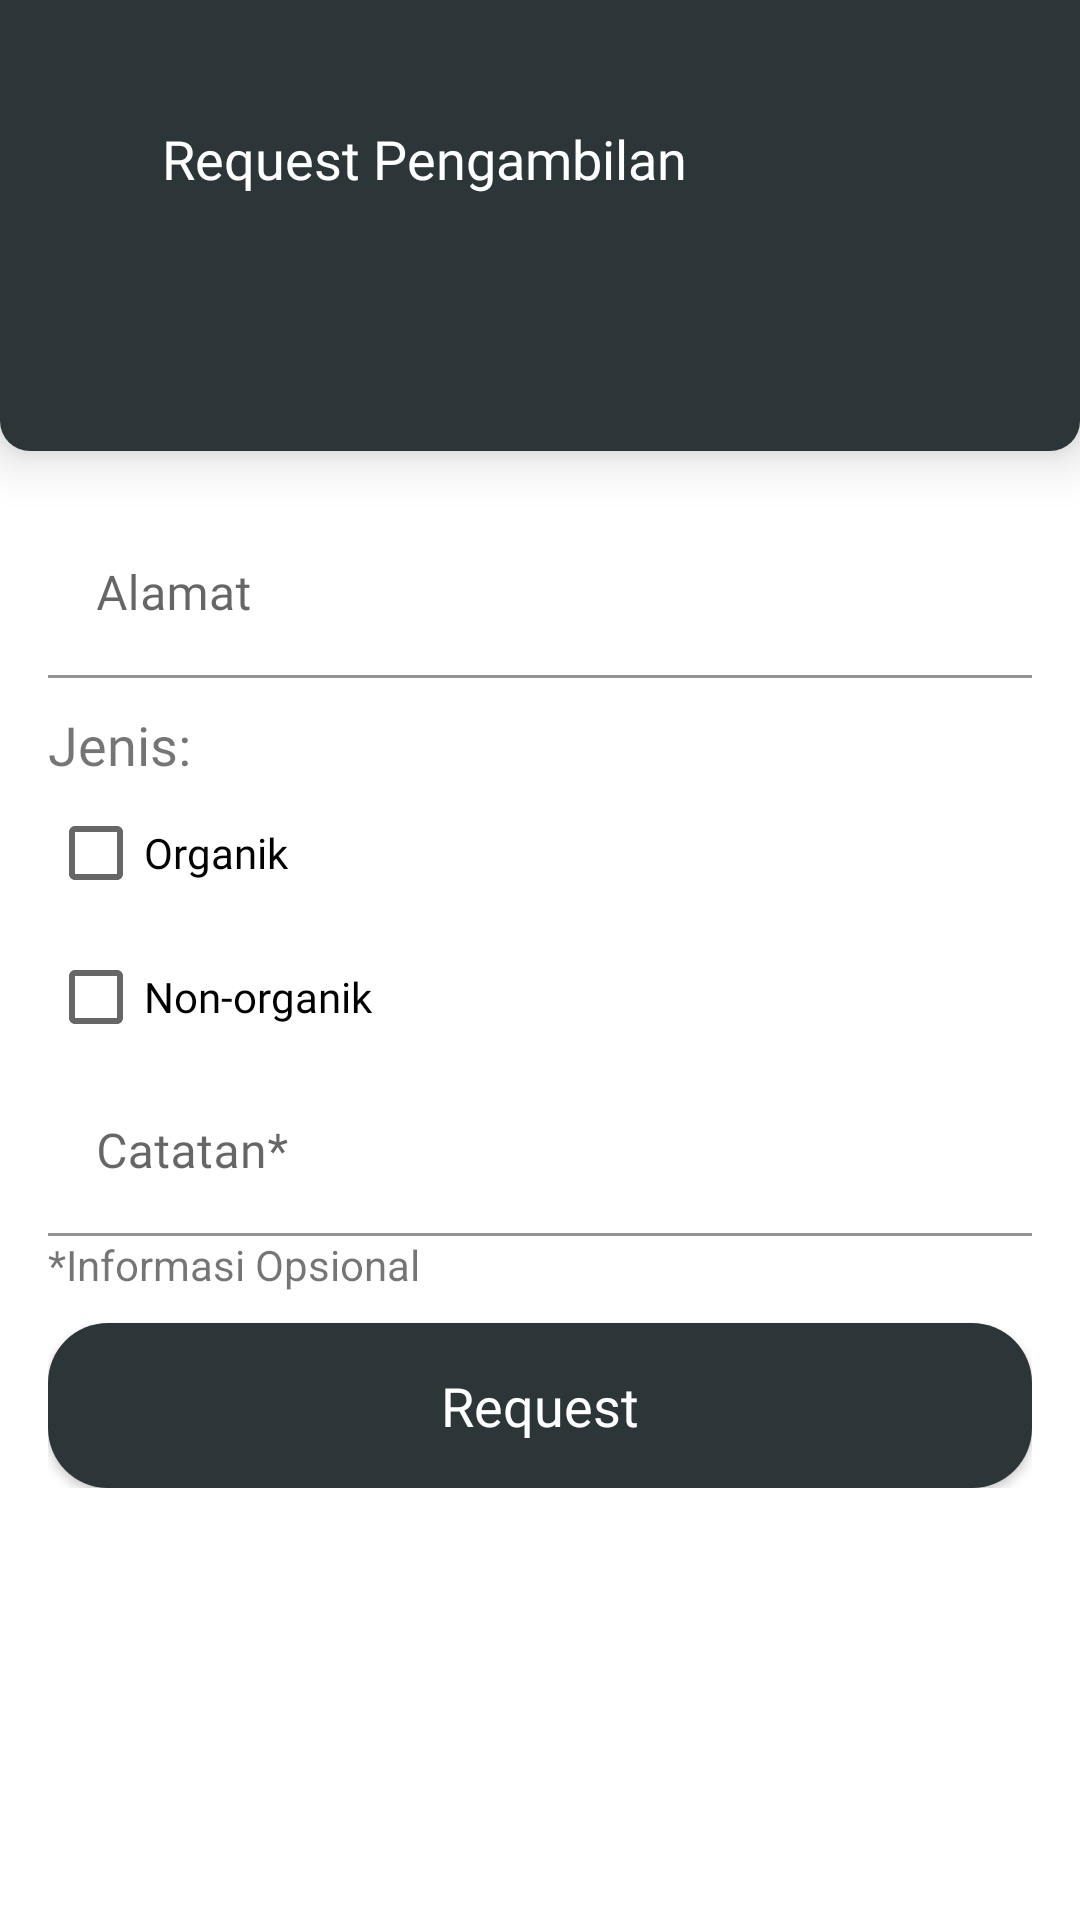

Layout XML and referenced resources for this Android screen:
<!-- AndroidManifest.xml: application theme Theme.SampahKita -->
<!-- res/layout/activity_request.xml -->
<?xml version="1.0" encoding="utf-8"?>
<androidx.constraintlayout.widget.ConstraintLayout xmlns:android="http://schemas.android.com/apk/res/android"
    xmlns:tools="http://schemas.android.com/tools"
    android:layout_width="match_parent"
    android:layout_height="match_parent"
    xmlns:app="http://schemas.android.com/apk/res-auto">

    <androidx.cardview.widget.CardView
        android:id="@+id/top_container"
        android:layout_width="match_parent"
        android:layout_height="wrap_content"
        app:layout_constraintStart_toStartOf="parent"
        app:layout_constraintTop_toTopOf="parent"
        android:layout_marginTop="-10dp"
        app:cardElevation="10dp"
        app:cardCornerRadius="10dp">
        
        <androidx.constraintlayout.widget.ConstraintLayout
            android:layout_width="match_parent"
            android:layout_height="160dp"
            android:background="@color/green_primary">

            <ImageButton
                android:id="@+id/btn_back"
                android:layout_width="46dp"
                android:layout_height="48dp"
                android:layout_marginTop="38dp"
                android:background="?android:selectableItemBackgroundBorderless"
                android:src="@drawable/ic_baseline_arrow_back_33"
                app:layout_constraintStart_toStartOf="parent"
                app:layout_constraintTop_toTopOf="parent" />

            <TextView
                android:id="@+id/tv_title_request"
                android:layout_width="wrap_content"
                android:layout_height="wrap_content"
                android:layout_marginStart="8dp"
                android:fontFamily="@font/nobile_bold"
                android:text="@string/request_title"
                android:textColor="@color/white"
                android:textSize="18sp"
                app:layout_constraintBottom_toBottomOf="@+id/btn_back"
                app:layout_constraintStart_toEndOf="@+id/btn_back"
                app:layout_constraintTop_toTopOf="@+id/btn_back" />
        </androidx.constraintlayout.widget.ConstraintLayout>
    </androidx.cardview.widget.CardView>

    <LinearLayout
        android:layout_width="match_parent"
        android:layout_height="wrap_content"
        app:layout_constraintTop_toBottomOf="@id/top_container"
        app:layout_constraintStart_toStartOf="parent"
        android:layout_marginHorizontal="16dp"
        android:layout_marginTop="20dp"
        android:orientation="vertical">

        <com.google.android.material.textfield.TextInputLayout
            android:id="@+id/input_address"
            android:layout_width="match_parent"
            android:layout_height="wrap_content"
            android:background="@android:color/transparent"
            app:boxBackgroundColor="@android:color/transparent"
            app:layout_constraintTop_toBottomOf="@id/top_container">

            <EditText
                android:id="@+id/et_address"
                android:layout_width="match_parent"
                android:layout_height="wrap_content"
                android:hint="@string/address_text"
                android:fontFamily="@font/poppins"
                android:inputType="text"
                android:maxLength="100"
                android:importantForAutofill="no" />
        </com.google.android.material.textfield.TextInputLayout>

        <TextView
            android:layout_width="wrap_content"
            android:layout_height="wrap_content"
            android:fontFamily="@font/poppins"
            android:text="@string/type"
            android:textSize="18sp"
            android:layout_marginTop="10dp"/>
        <CheckBox
            android:id="@+id/checkbox_organic"
            android:layout_width="match_parent"
            android:layout_height="wrap_content"
            app:layout_constraintTop_toBottomOf="@id/input_address"
            android:text="@string/organic_text"
            android:fontFamily="@font/poppins"/>

        <CheckBox
            android:id="@+id/checkbox_non_organic"
            android:layout_width="match_parent"
            android:layout_height="wrap_content"
            app:layout_constraintTop_toBottomOf="@id/checkbox_organic"
            android:text="@string/non_organic_text"
            android:fontFamily="@font/poppins"/>

        <com.google.android.material.textfield.TextInputLayout
            android:id="@+id/input_notes"
            android:layout_width="match_parent"
            android:layout_height="wrap_content"
            android:background="@android:color/transparent"
            app:boxBackgroundColor="@android:color/transparent"
            app:layout_constraintTop_toBottomOf="@id/top_container">

            <EditText
                android:id="@+id/et_notes"
                android:layout_width="match_parent"
                android:layout_height="wrap_content"
                android:hint="@string/notes_text"
                android:fontFamily="@font/poppins"
                android:inputType="text"
                android:maxLength="100"
                android:importantForAutofill="no" />
            <TextView
                android:layout_width="wrap_content"
                android:layout_height="wrap_content"
                android:text="@string/notes_information"/>
        </com.google.android.material.textfield.TextInputLayout>

        <androidx.appcompat.widget.AppCompatButton
            android:id="@+id/btn_request"
            android:layout_width="match_parent"
            android:layout_height="wrap_content"
            android:text="@string/request"
            style="@style/Button.Green"/>

    </LinearLayout>




</androidx.constraintlayout.widget.ConstraintLayout>
<!-- resources referenced by this layout -->
<resources>
  <color name="green_primary">#2C3639</color>
  <color name="white">#FFFFFFFF</color>
  <string name="address_text">Alamat</string>
  <string name="non_organic_text">Non-organik</string>
  <string name="notes_information">*Informasi Opsional</string>
  <string name="notes_text">Catatan*</string>
  <string name="organic_text">Organik</string>
  <string name="request">Request</string>
  <string name="request_title">Request Pengambilan</string>
  <string name="type">Jenis:</string>
  <style name="Button.Green" parent="ThemeOverlay.AppCompat">
          <item name="colorAccent">@color/green_primary</item>
          <item name="textAllCaps">false</item>
          <item name="fontFamily">@font/nobile_bold</item>
          <item name="android:layout_marginTop">10dp</item>
          <item name="android:height">55dp</item>
          <item name="android:background">@drawable/bg_green_button</item>
          <item name="android:textSize">18sp</item>
          <item name="android:textColor">@color/white</item>
          <item name="colorButtonNormal">@color/green_primary</item>
      </style>
  <style name="Theme.SampahKita" parent="Theme.MaterialComponents.DayNight.NoActionBar">
          
          <item name="colorPrimary">@color/green_primary</item>
          <item name="colorPrimaryVariant">#43555A</item>
          <item name="colorOnPrimary">@color/white</item>
          
          <item name="colorSecondary">@color/green_primary</item>
          <item name="colorSecondaryVariant">#43555A</item>
          <item name="colorOnSecondary">@color/black</item>
          
          <item name="android:statusBarColor">?attr/colorPrimaryVariant</item>
          
      </style>
  <!-- drawable bg_green_button (drawable) -->
  <?xml version="1.0" encoding="utf-8"?>
  <shape xmlns:android="http://schemas.android.com/apk/res/android"
      android:shape="rectangle">
      <corners android:radius="20dp"/>
      <solid android:color="@color/green_primary"/>
  
  </shape>
  <color name="black">#FF000000</color>
</resources>
